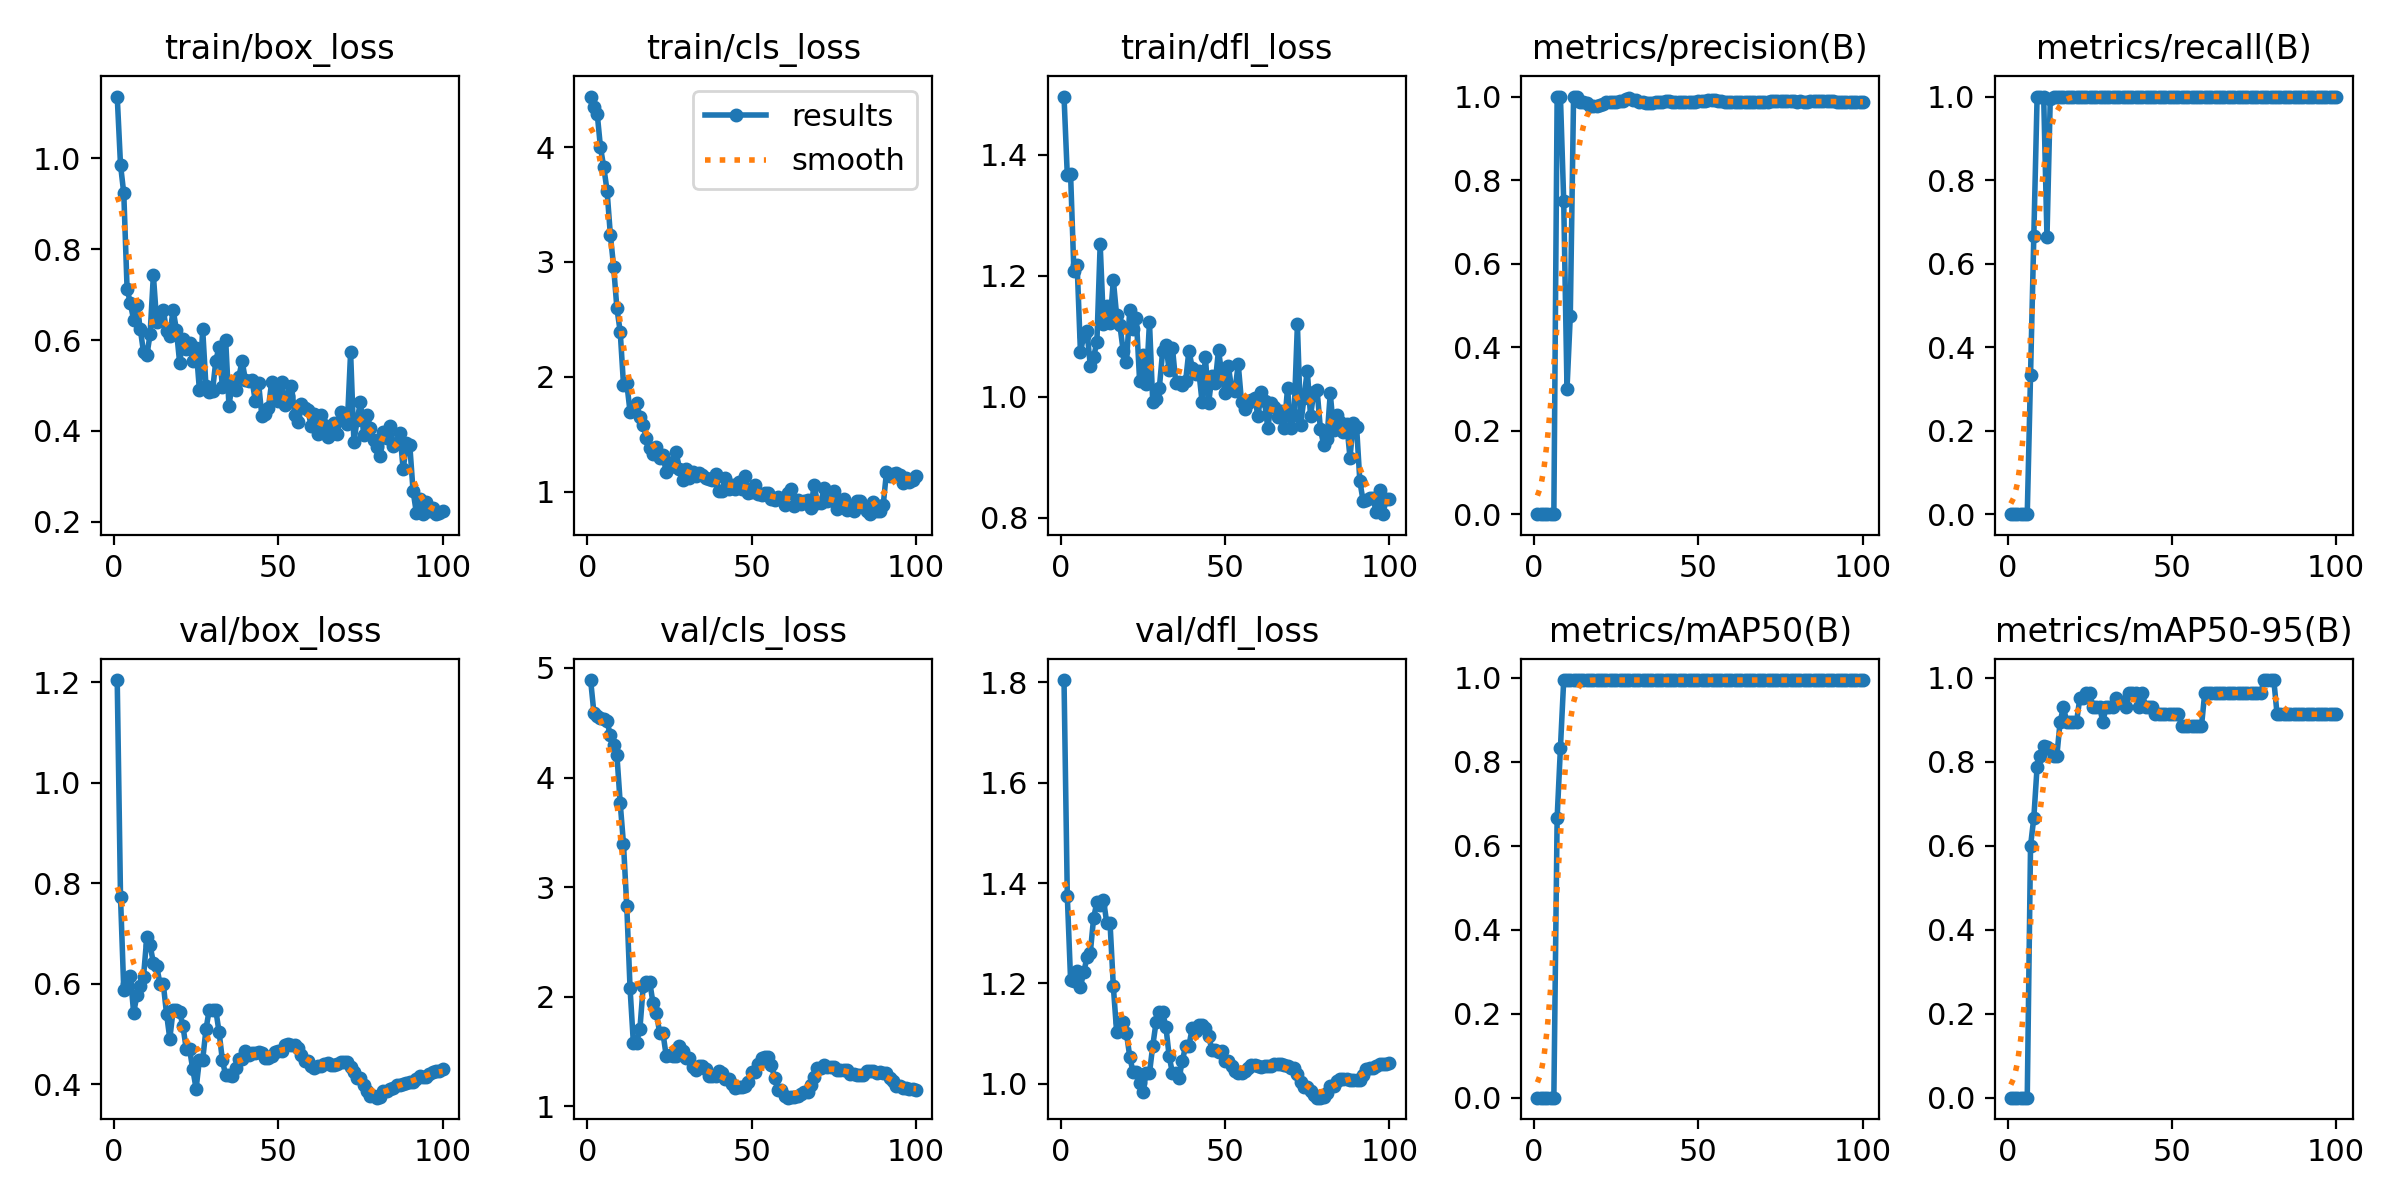

Values plotted in this chart, from the file beside it:
epoch, time, train/box_loss, train/cls_loss, train/dfl_loss, metrics/precision(B), metrics/recall(B), metrics/mAP50(B), metrics/mAP50-95(B), val/box_loss, val/cls_loss, val/dfl_loss, lr/pg0, lr/pg1, lr/pg2
1, 22.49, 1.136, 4.44, 1.496, 0, 0, 0, 0, 1.204, 4.89, 1.805, 1.665e-05, 1.665e-05, 1.665e-05
2, 34.64, 0.9863, 4.35, 1.366, 0, 0, 0, 0, 0.7734, 4.591, 1.374, 3.62674e-05, 3.62674e-05, 3.62674e-05
3, 47.63, 0.9228, 4.292, 1.367, 0, 0, 0, 0, 0.5868, 4.565, 1.207, 5.54891e-05, 5.54891e-05, 5.54891e-05
4, 59.97, 0.7135, 3.997, 1.208, 0, 0, 0, 0, 0.5997, 4.54, 1.204, 7.43153e-05, 7.43153e-05, 7.43153e-05
5, 72.94, 0.6806, 3.826, 1.217, 0, 0, 0, 0, 0.6157, 4.538, 1.224, 9.27458e-05, 9.27458e-05, 9.27458e-05
6, 85.9, 0.6445, 3.621, 1.073, 0, 0, 0, 0, 0.5424, 4.514, 1.194, 0.0001108, 0.0001108, 0.0001108
7, 98.16, 0.6769, 3.238, 1.101, 1, 0.3333, 0.6666, 0.6, 0.5771, 4.384, 1.222, 0.0001284, 0.0001284, 0.0001284
8, 110.3, 0.6252, 2.958, 1.108, 1, 0.6667, 0.8333, 0.6671, 0.5947, 4.299, 1.252, 0.0001457, 0.0001457, 0.0001457
9, 122.5, 0.5734, 2.595, 1.051, 0.75, 1, 0.995, 0.7887, 0.6142, 4.204, 1.261, 0.0001625, 0.0001625, 0.0001625
10, 135.3, 0.566, 2.394, 1.066, 0.3, 1, 0.995, 0.8142, 0.6923, 3.768, 1.33, 0.000179, 0.000179, 0.000179
11, 147.9, 0.6125, 1.933, 1.09, 0.4748, 1, 0.995, 0.837, 0.6768, 3.394, 1.362, 0.000195, 0.000195, 0.000195
12, 160.6, 0.7431, 1.944, 1.252, 1, 0.6625, 0.995, 0.8351, 0.6417, 2.827, 1.357, 0.0002107, 0.0002107, 0.0002107
13, 173.4, 0.6406, 1.695, 1.12, 1, 0.9952, 0.995, 0.8313, 0.6349, 2.078, 1.367, 0.0002259, 0.0002259, 0.0002259
14, 185.4, 0.6564, 1.723, 1.149, 0.9865, 1, 0.995, 0.8143, 0.6006, 1.581, 1.321, 0.0002408, 0.0002408, 0.0002408
15, 197.6, 0.6672, 1.768, 1.122, 0.9865, 1, 0.995, 0.8143, 0.6006, 1.581, 1.321, 0.0002553, 0.0002553, 0.0002553
16, 209.8, 0.6198, 1.652, 1.193, 0.9834, 1, 0.995, 0.8955, 0.5408, 1.709, 1.195, 0.0002694, 0.0002694, 0.0002694
17, 221.7, 0.6099, 1.577, 1.135, 0.9779, 1, 0.995, 0.9303, 0.4907, 2.097, 1.104, 0.0002803, 0.0002803, 0.0002803
18, 233.2, 0.6669, 1.464, 1.118, 0.9773, 1, 0.995, 0.8955, 0.5474, 2.132, 1.124, 0.000277, 0.000277, 0.000277
19, 245.2, 0.6227, 1.381, 1.076, 0.9773, 1, 0.995, 0.8955, 0.5474, 2.132, 1.124, 0.0002737, 0.0002737, 0.0002737
20, 256.3, 0.5496, 1.329, 1.057, 0.9808, 1, 0.995, 0.8955, 0.5444, 1.939, 1.1, 0.0002704, 0.0002704, 0.0002704
21, 269.2, 0.6028, 1.391, 1.144, 0.9828, 1, 0.995, 0.8955, 0.5158, 1.856, 1.054, 0.0002671, 0.0002671, 0.0002671
22, 281.5, 0.5808, 1.295, 1.112, 0.9864, 1, 0.995, 0.9523, 0.4703, 1.67, 1.023, 0.0002638, 0.0002638, 0.0002638
23, 295.2, 0.5931, 1.32, 1.13, 0.9864, 1, 0.995, 0.9523, 0.4703, 1.67, 1.023, 0.0002605, 0.0002605, 0.0002605
24, 308.5, 0.5537, 1.167, 1.026, 0.9858, 1, 0.995, 0.9635, 0.4297, 1.461, 1.001, 0.0002572, 0.0002572, 0.0002572
25, 320.8, 0.5835, 1.215, 1.069, 0.9863, 1, 0.995, 0.9639, 0.3914, 1.464, 0.9836, 0.0002539, 0.0002539, 0.0002539
26, 333, 0.4902, 1.255, 1.02, 0.9892, 1, 0.995, 0.9311, 0.449, 1.457, 1.021, 0.0002506, 0.0002506, 0.0002506
27, 345.4, 0.6239, 1.348, 1.123, 0.9892, 1, 0.995, 0.9311, 0.449, 1.457, 1.021, 0.0002473, 0.0002473, 0.0002473
28, 357.3, 0.4979, 1.197, 0.9906, 0.9943, 1, 0.995, 0.9312, 0.5094, 1.547, 1.076, 0.000244, 0.000244, 0.000244
29, 368.7, 0.485, 1.102, 0.9959, 0.9954, 1, 0.995, 0.8955, 0.5486, 1.507, 1.122, 0.0002407, 0.0002407, 0.0002407
30, 380, 0.4884, 1.201, 1.015, 0.9909, 1, 0.995, 0.9307, 0.5472, 1.446, 1.142, 0.0002374, 0.0002374, 0.0002374
31, 392.4, 0.5543, 1.12, 1.075, 0.9909, 1, 0.995, 0.9307, 0.5472, 1.446, 1.142, 0.0002341, 0.0002341, 0.0002341
32, 404.4, 0.5854, 1.17, 1.086, 0.9881, 1, 0.995, 0.9312, 0.5034, 1.362, 1.113, 0.0002308, 0.0002308, 0.0002308
33, 416.6, 0.496, 1.135, 1.043, 0.9865, 1, 0.995, 0.9527, 0.448, 1.328, 1.054, 0.0002275, 0.0002275, 0.0002275
34, 429.4, 0.5995, 1.161, 1.08, 0.9856, 1, 0.995, 0.9415, 0.4177, 1.372, 1.021, 0.0002242, 0.0002242, 0.0002242
35, 441.6, 0.4544, 1.144, 1.023, 0.9856, 1, 0.995, 0.9415, 0.4177, 1.372, 1.021, 0.0002209, 0.0002209, 0.0002209
36, 453.7, 0.5072, 1.12, 1.024, 0.9854, 1, 0.995, 0.931, 0.4161, 1.344, 1.012, 0.0002176, 0.0002176, 0.0002176
37, 465.8, 0.489, 1.111, 1.02, 0.9864, 1, 0.995, 0.9641, 0.4328, 1.274, 1.045, 0.0002143, 0.0002143, 0.0002143
38, 477.1, 0.5191, 1.098, 1.026, 0.9874, 1, 0.995, 0.9644, 0.4512, 1.278, 1.076, 0.000211, 0.000211, 0.000211
39, 488.3, 0.5534, 1.149, 1.076, 0.9874, 1, 0.995, 0.9644, 0.4512, 1.278, 1.076, 0.0002077, 0.0002077, 0.0002077
40, 499.5, 0.5119, 1.002, 1.048, 0.9884, 1, 0.995, 0.9314, 0.4661, 1.325, 1.111, 0.0002044, 0.0002044, 0.0002044
41, 510.7, 0.5097, 1.007, 1.038, 0.9884, 1, 0.995, 0.964, 0.458, 1.301, 1.104, 0.0002011, 0.0002011, 0.0002011
42, 521.7, 0.5121, 1.114, 1.043, 0.9877, 1, 0.995, 0.931, 0.463, 1.246, 1.117, 0.0001978, 0.0001978, 0.0001978
43, 532.8, 0.4659, 1.022, 0.9913, 0.9877, 1, 0.995, 0.931, 0.463, 1.246, 1.117, 0.0001945, 0.0001945, 0.0001945
44, 544, 0.5057, 1.059, 1.066, 0.9873, 1, 0.995, 0.9307, 0.464, 1.201, 1.111, 0.0001912, 0.0001912, 0.0001912
45, 555.1, 0.4328, 1.025, 0.9898, 0.9872, 1, 0.995, 0.9134, 0.4632, 1.168, 1.095, 0.0001879, 0.0001879, 0.0001879
46, 566.6, 0.4362, 1.086, 1.034, 0.9873, 1, 0.995, 0.9135, 0.4515, 1.174, 1.068, 0.0001846, 0.0001846, 0.0001846
47, 577.8, 0.4513, 1.027, 1.023, 0.9873, 1, 0.995, 0.9135, 0.4515, 1.174, 1.068, 0.0001814, 0.0001814, 0.0001814
48, 589.1, 0.5081, 1.14, 1.077, 0.9875, 1, 0.995, 0.9136, 0.4561, 1.185, 1.064, 0.0001781, 0.0001781, 0.0001781
49, 600.5, 0.4838, 0.9867, 1.036, 0.9875, 1, 0.995, 0.9138, 0.4647, 1.226, 1.065, 0.0001748, 0.0001748, 0.0001748
50, 611.6, 0.4666, 0.9963, 1.006, 0.9883, 1, 0.995, 0.9142, 0.466, 1.312, 1.045, 0.0001715, 0.0001715, 0.0001715
51, 622.7, 0.5072, 1.058, 1.05, 0.9883, 1, 0.995, 0.9142, 0.466, 1.312, 1.045, 0.0001682, 0.0001682, 0.0001682
52, 634.3, 0.4566, 0.9751, 1.013, 0.9891, 1, 0.995, 0.9141, 0.4779, 1.387, 1.036, 0.0001649, 0.0001649, 0.0001649
53, 645.5, 0.4773, 0.9716, 1.01, 0.9915, 1, 0.995, 0.8844, 0.4794, 1.442, 1.026, 0.0001616, 0.0001616, 0.0001616
54, 656.8, 0.4998, 0.9884, 1.054, 0.9916, 1, 0.995, 0.8844, 0.4787, 1.454, 1.022, 0.0001583, 0.0001583, 0.0001583
55, 668, 0.4355, 0.9845, 0.9913, 0.9916, 1, 0.995, 0.8844, 0.4787, 1.454, 1.022, 0.000155, 0.000155, 0.000155
56, 679.4, 0.4187, 0.9385, 0.9795, 0.9903, 1, 0.995, 0.8844, 0.4718, 1.379, 1.025, 0.0001517, 0.0001517, 0.0001517
57, 692, 0.4586, 0.9239, 0.9904, 0.9885, 1, 0.995, 0.8848, 0.4594, 1.255, 1.031, 0.0001484, 0.0001484, 0.0001484
58, 703.4, 0.4494, 0.9494, 0.9943, 0.9875, 1, 0.995, 0.8848, 0.4473, 1.146, 1.037, 0.0001451, 0.0001451, 0.0001451
59, 714.5, 0.4467, 0.9377, 0.9984, 0.9875, 1, 0.995, 0.8848, 0.4473, 1.146, 1.037, 0.0001418, 0.0001418, 0.0001418
60, 725.8, 0.4098, 0.882, 0.9681, 0.9872, 1, 0.995, 0.9648, 0.4356, 1.096, 1.035, 0.0001385, 0.0001385, 0.0001385
... 40 more rows
